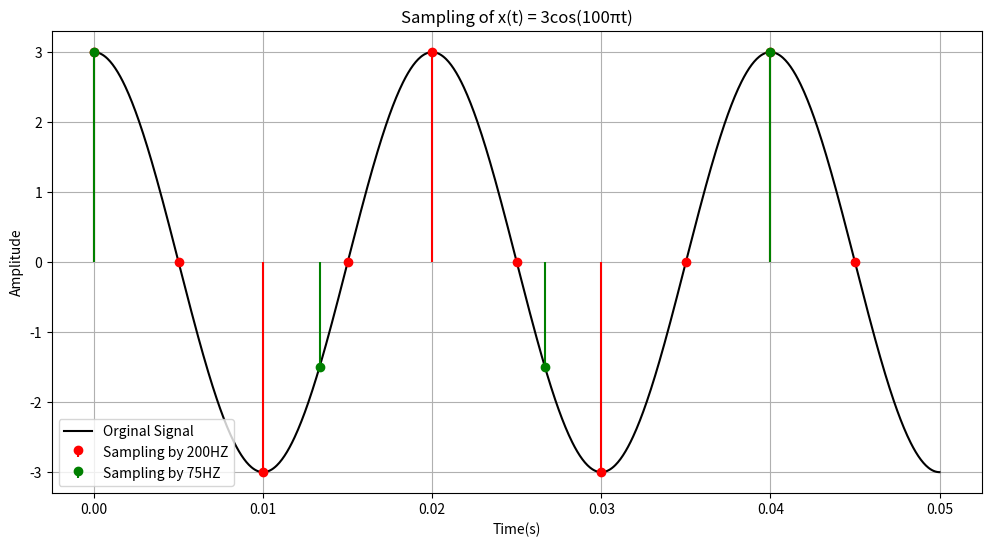

Recreate this plot in Python.
import numpy as np 
import matplotlib.pyplot as plt 

def x(t):
    return 3*np.cos(100*np.pi*t)

t = np.linspace(0,0.05,1000)
x_t = x(t)

#Sampling by 200 Hz
fs1 = 200
n1 = np.arange(0,0.05,1/fs1)
x_n1 = x(n1)

#Sampling by 75 Hz
fs2 = 75
n2 = np.arange(0,0.05,1/fs2)
x_n2 = x(n2)

# Show
plt.figure(figsize=(12,6))
plt.plot(t, x_t, 'black', label = 'Orginal Signal')
plt.stem(n1, x_n1, linefmt='r-',markerfmt='ro', basefmt=' ', label='Sampling by 200HZ')
plt.stem(n2, x_n2, linefmt='g-',markerfmt='go', basefmt=' ', label='Sampling by 75HZ')
# offset = 0.0005  # small time shift
# markerline1, stemlines1, baseline1 = plt.stem(n1 - offset, x_n1, linefmt='r', markerfmt='ro', basefmt=' ')
# markerline1.set_label('Sampling by 200HZ')

# # Green points (75 Hz)
# markerline2, stemlines2, baseline2 = plt.stem(n2 + offset, x_n2, linefmt='g', markerfmt='go', basefmt=' ')
# markerline2.set_label('Sampling by 75HZ')
plt.grid(True)
plt.xlabel('Time(s)')
plt.ylabel('Amplitude')
plt.title('Sampling of x(t) = 3cos(100πt)')
plt.legend(loc = 'lower left')
plt.show()